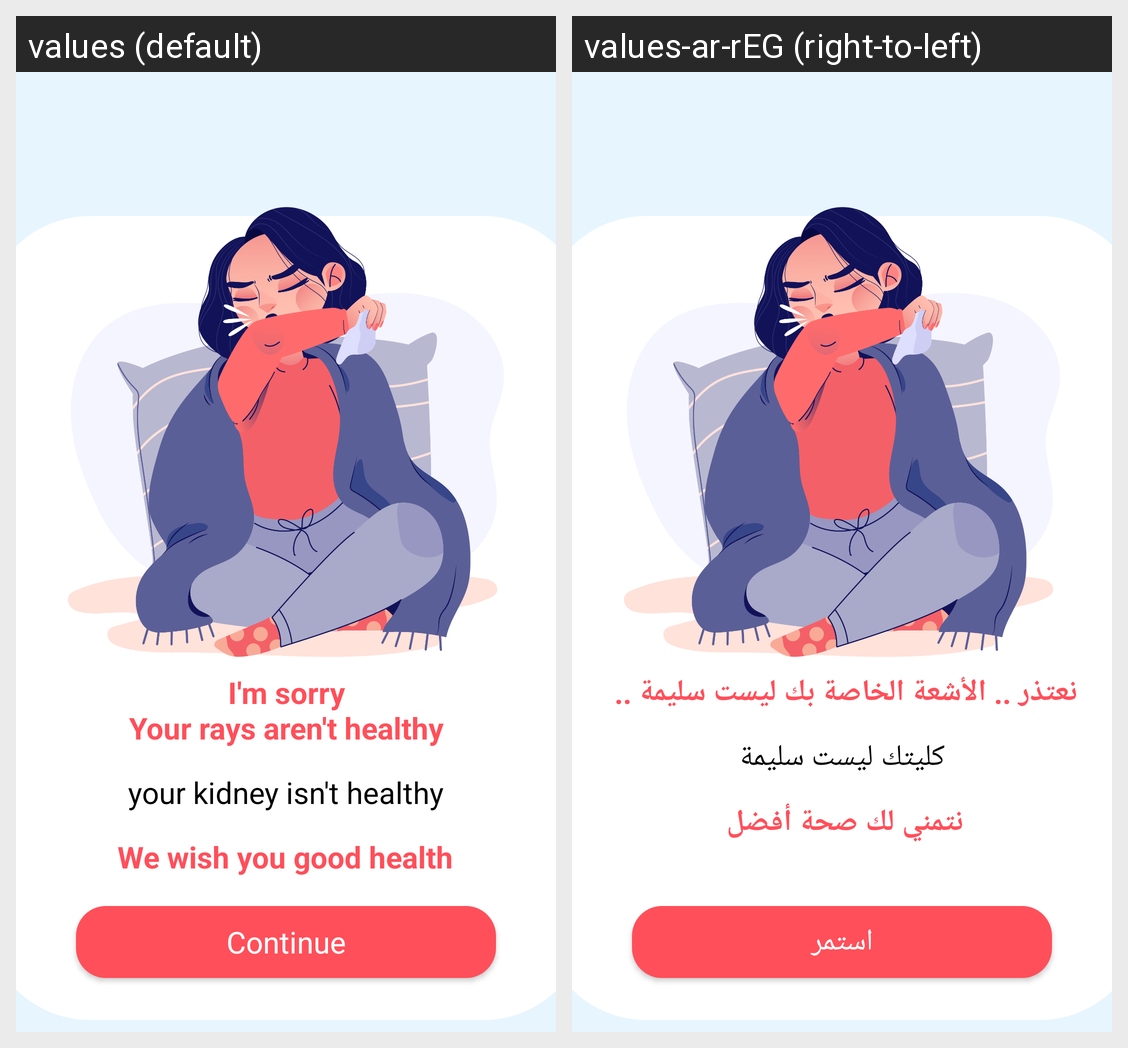

The same Android screen rendered under two of its app's locales, left to right. List the strings drawn on it with the default value and each locale's translation.
Android screen res/layout/activity_kidney_failed.xml rendered under 2 locales, left to right: values (default), values-ar-rEG (right-to-left). Device: Nexus 5 (rendered at 1080×1920; each locale shown at half size, 540×960, under a caption strip naming it); theme Theme.MedScan.
Strings drawn on this screen, with the default value and each locale's value (text and hints the layout hard-codes, and strings that could not be matched under every locale, appear in the picture but are not listed):

Continue
  values: Continue
  values-ar-rEG: استمر

i_m_sorry_nyour_rays_aren_t_healthy
  values: I'm sorry
      Your rays aren't healthy
  values-ar-rEG: نعتذر .. الأشعة الخاصة بك ليست سليمة .. 

your_kidney_isn_t_healthy
  values: your kidney isn't healthy
  values-ar-rEG: كليتك ليست سليمة

we_wish_you_good_health
  values: We wish you good health
  values-ar-rEG: نتمني لك صحة أفضل
